Dataset: Natural_environment_Based_on_LS-RCNN (GitHub, gitergo/Datasets). Classes: cercospora leaf spot gray leaf spot, common rust, northern leaf blight, healthy.

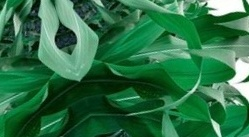
Label: healthy

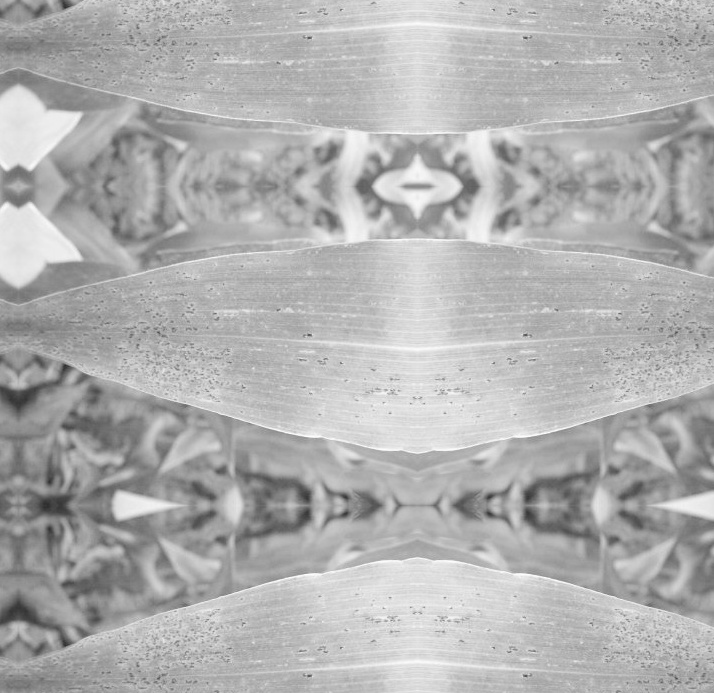
Label: common rust

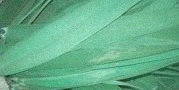
Label: healthy

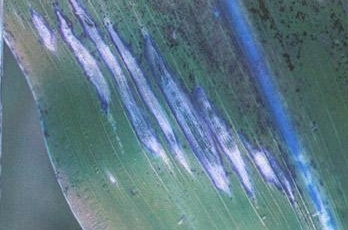
Label: northern leaf blight

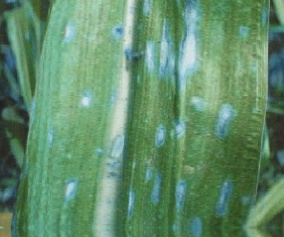
Label: cercospora leaf spot gray leaf spot

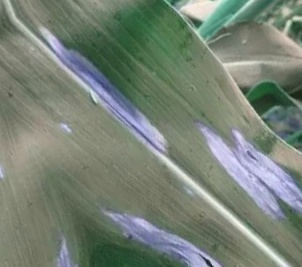
Label: northern leaf blight
